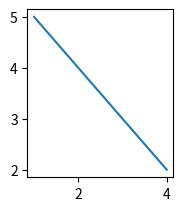

Write Python code to recreate this figure.
# -*- coding: utf-8 -*-
from matplotlib.pyplot import *
"""
Created on Fri Mar 25 18:18:05 2016

[redacted]
"""
x=[1,2,3,4]
y=[5,4,3,2]

figure()

subplot(231)
plot(x,y)